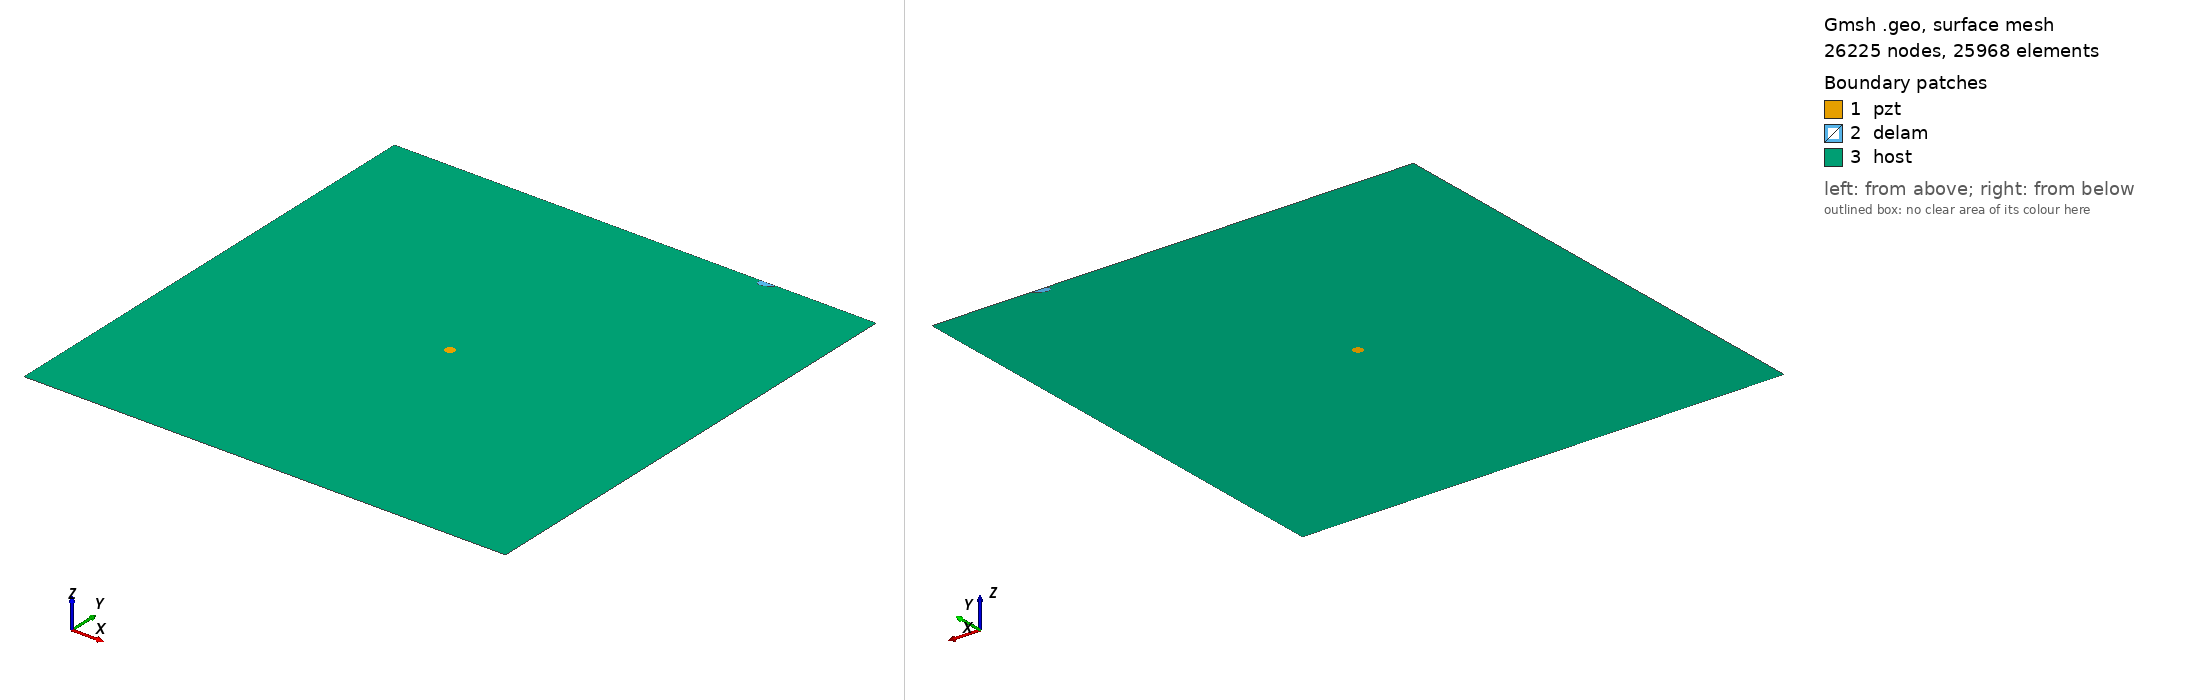

Gmsh geometry script, surface-meshed: 26225 nodes, 25968 surface elements. Boundary patches (legend numbers): 1 pzt, 2 delam, 3 host. Left view from above one corner, right view from below the opposite corner. Legend entries are the model's physical surfaces. The drawing asked Gmsh for element sizes between 1% and 20% of the model's largest extent; the script's own settings can give other sizes.

=== delam1_position_no_98_a_10mm_b_5mm_angle_30.geo (drawn) ===
SetFactory("OpenCASCADE");
L=0.500000; 
W=0.500000; 
a=0.010000; 
b=0.005000; 
x=0.388889; 
y=0.500000; 
alpha=0.166667 *Pi; 
r=0.005000; 
xpzt=0.250000; 
ypzt=0.250000; 
//+
Point(1) = {0, 0, 0, 1.0};
//+
Point(2) = {L, 0, 0, 1.0};
//+
Point(3) = {L, W, 0, 1.0};
//+
Point(4) = {0, W, 0, 1.0};
//+
Line(1) = {1, 2};
//+
Line(2) = {2, 3};
//+
Line(3) = {3, 4};
//+
Line(4) = {4, 1};
//+
Circle(5) = {xpzt, ypzt, -0, r, 0, 2*Pi};
//+
Ellipse(6) = {x, y, -0, a, b, 0, 2*Pi};
//+
Rotate {{0, 0, 1}, {x, y, 0}, alpha} {
  Curve{6}; 
}
//+
BooleanDifference{ Curve{6}; Delete; }{ Curve{3}; }
//+
Delete {
  Curve{6}; 
}
//+
Delete {
  Curve{3}; 
}
//+
Line(9) = {7, 8};
//+
Line(10) = {3, 8};
//+
Line(11) = {7, 4};
//+
Curve Loop(1) = {5};
//+
Plane Surface(1) = {1};
//+
Curve Loop(2) = {9, 7};
//+
Plane Surface(2) = {2};
//+
Curve Loop(3) = {10, -7, 11, 4, 1, 2};
//+
Curve Loop(4) = {5};
//+
Plane Surface(3) = {3, 4};
//+
Point(9) = {xpzt, ypzt, 0, 1.0};
//+
Point{9} In Surface {1};// mesh node at centre of pzt
//+
Physical Surface("pzt") = {1};
//+
Physical Surface("delam") = {2};
//+
Physical Surface("host") = {3};

Mesh.Algorithm = 6; // Frontal
Mesh.CharacteristicLengthFactor = 0.080000;
Mesh.CharacteristicLengthMin = 0.001000;
Mesh.CharacteristicLengthMax = 0.200000;
Mesh.RecombineAll = 1; // Apply recombination algorithm
Mesh.SubdivisionAlgorithm = 1; // 1: all quadrangles
Mesh.Smoothing = 1;
